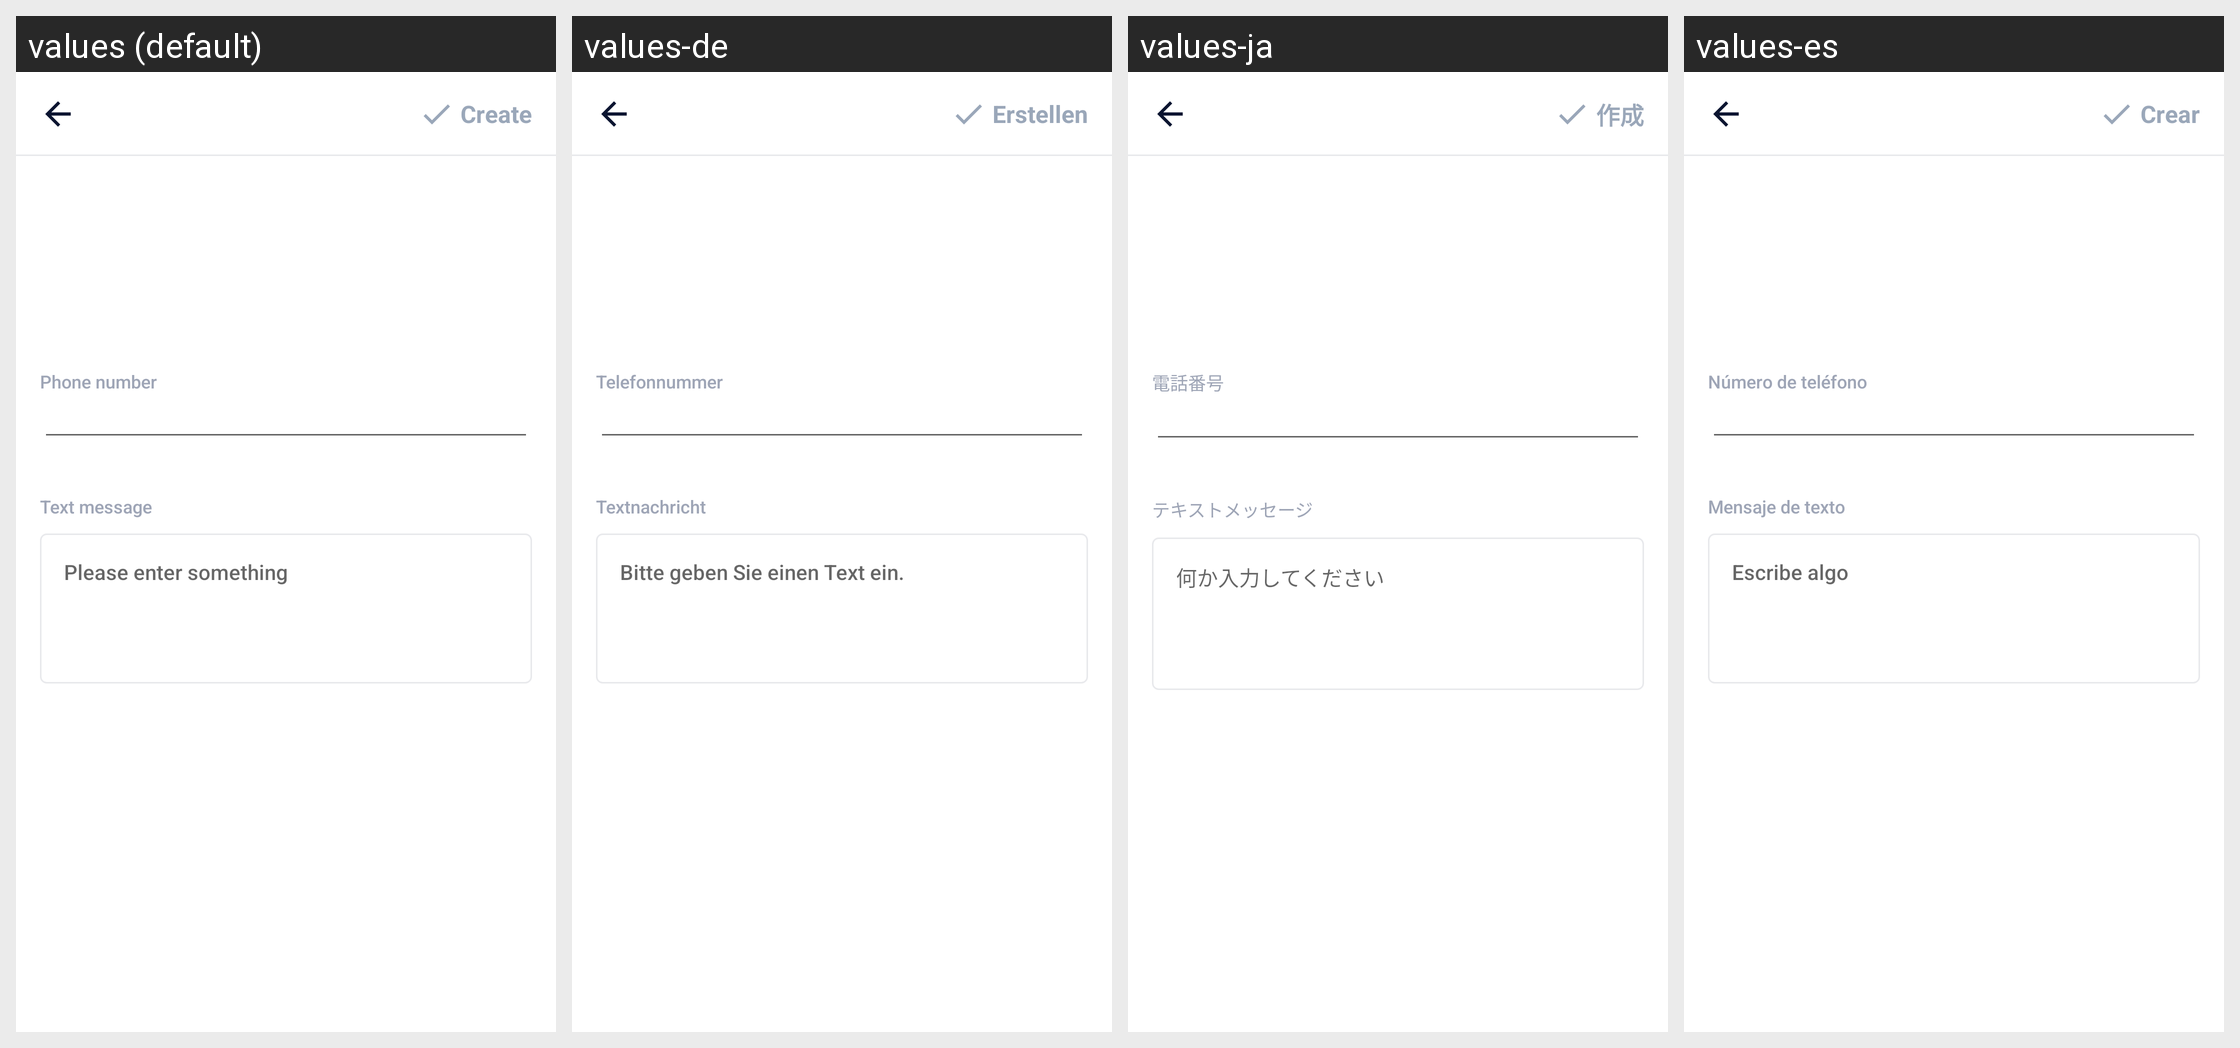

This grid shows one Android layout under several languages. Give, for every string resource on the screen, its name, the default text and each shown locale's text.
Android screen res/layout/activity_create_sms.xml rendered under 4 locales, left to right: values (default), values-de, values-ja, values-es. Device: Nexus 5 (rendered at 1080×1920; each locale shown at half size, 540×960, under a caption strip naming it); theme AppTheme.
Other locales in the repository, not shown: values-ar, values-bn, values-bn-rIN, values-en, values-fa, values-fr, values-hi, values-in, values-in-rID, values-it, values-ko, values-ms, values-nl, values-pl, values-pt, values-ru, values-sv, values-th, values-th-rTH, values-tr, values-uk, values-vi, values-zh, values-zh-rCN, values-zh-rTW.
Strings drawn on this screen, with the default value and each locale's value (text and hints the layout hard-codes, and strings that could not be matched under every locale, appear in the picture but are not listed):

phone_number
  values: Phone number
  values-de: Telefonnummer
  values-ja: 電話番号
  values-es: Número de teléfono

text_message
  values: Text message
  values-de: Textnachricht
  values-ja: テキストメッセージ
  values-es: Mensaje de texto

et_input_hint
  values: Please enter something
  values-de: Bitte geben Sie einen Text ein.
  values-ja: 何か入力してください
  values-es: Escribe algo

main_tab_create
  values: Create
  values-de: Erstellen
  values-ja: 作成
  values-es: Crear
